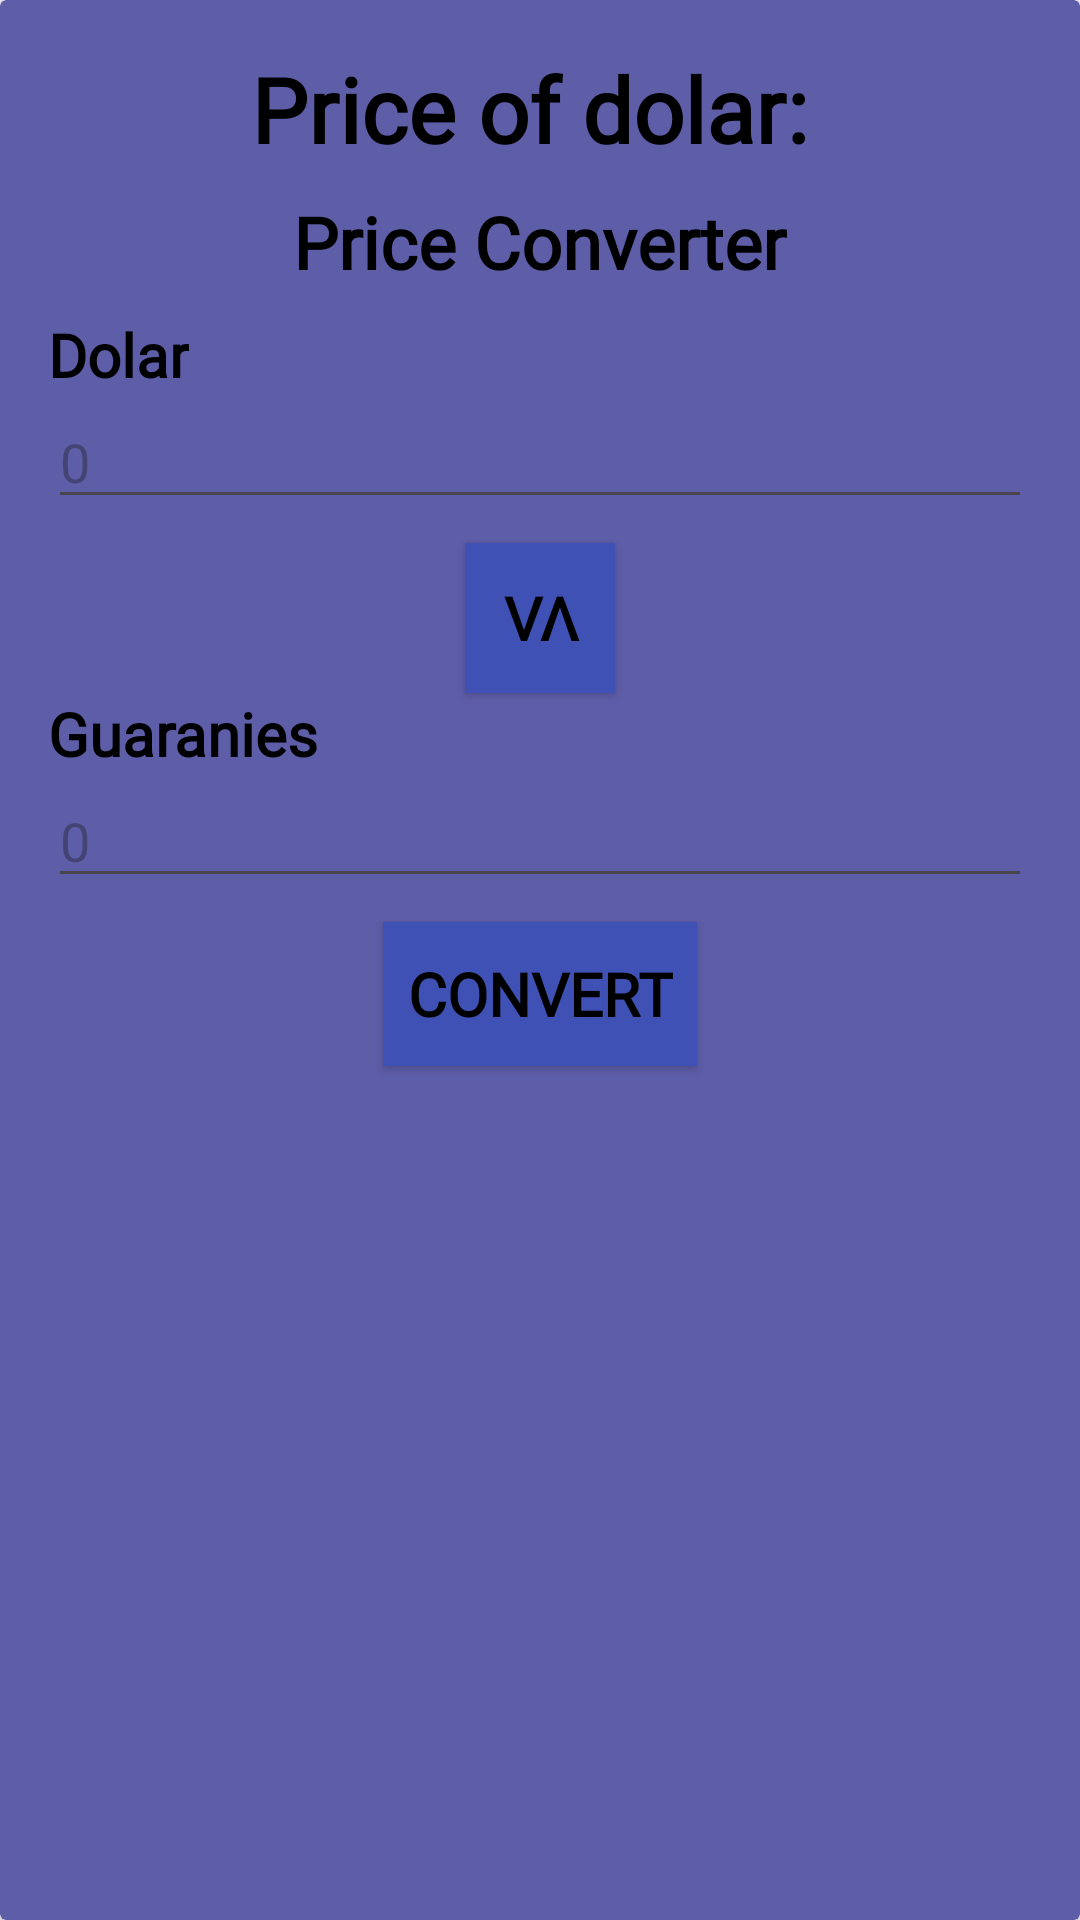

Reconstruct the res/layout file that produces this screen, plus the resources it refers to.
<!-- AndroidManifest.xml: application theme Theme.TrainingMindApp -->
<!-- res/layout/dialog_dolar_price.xml -->
<?xml version="1.0" encoding="utf-8"?>
<androidx.cardview.widget.CardView xmlns:android="http://schemas.android.com/apk/res/android"
    xmlns:app="http://schemas.android.com/apk/res-auto"
    android:layout_width="300dp"
    android:layout_height="wrap_content"
    app:cardBackgroundColor="@color/main_activity_cardview_bg"
    android:background="@color/dialog_background">

    <LinearLayout
        android:layout_width="match_parent"
        android:layout_height="match_parent"
        android:orientation="vertical"
        android:padding="16dp">


        <TextView
            android:id="@+id/tvTitlePriceDolarDialog"
            android:layout_width="match_parent"
            android:layout_height="wrap_content"
            android:textSize="30sp"
            android:textStyle="bold"
            android:gravity="center"
            android:hint="Price of dolar: "
            android:textColor="@color/default_text_color"
            android:textColorHint="@color/default_text_color"
            android:fontFamily="@font/poppins"
            >


        </TextView>

        <TextView
            android:layout_width="wrap_content"
            android:layout_height="wrap_content"
            android:layout_gravity="center"
            android:layout_margin="8dp"
            android:text="Price Converter"
            android:textStyle="bold"
            android:textSize="24sp"
            android:textColor="@color/default_text_color"
            android:fontFamily="@font/poppins"
            >
        </TextView>

        <TextView
            android:id="@+id/tvValueTitleDialog"
            android:layout_width="wrap_content"
            android:layout_height="wrap_content"
            android:text="Dolar"
            android:textStyle="bold"
            android:textSize="20sp"
            android:textColor="@color/default_text_color"
            android:fontFamily="@font/poppins"
            >
        </TextView>

        <androidx.appcompat.widget.AppCompatEditText
            android:id="@+id/etValuePriceConverter"
            android:layout_width="match_parent"
            android:layout_height="wrap_content"
            android:inputType="numberDecimal"
            android:layout_marginBottom="8dp"
            android:hint="0"
            android:maxLines="1"
            android:textColor="@color/default_text_color"
            android:singleLine="true"
            android:fontFamily="@font/poppins"
            >


        </androidx.appcompat.widget.AppCompatEditText>



        <androidx.appcompat.widget.AppCompatButton
            android:id="@+id/btnDialogChangeConverter"
            android:layout_width="50dp"
            android:layout_height="50dp"
            android:layout_gravity="center"
            android:text="vʌ"
            android:textSize="20sp"
            android:textStyle="bold"
            android:textColor="@color/default_text_color"
            android:background="@color/dialog_background"
            android:fontFamily="@font/poppins"
            >


        </androidx.appcompat.widget.AppCompatButton>


        <TextView
            android:id="@+id/tvResultTitleDialog"
            android:layout_width="wrap_content"
            android:layout_height="wrap_content"
            android:text="Guaranies"
            android:textStyle="bold"
            android:textSize="20sp"
            android:textColor="@color/default_text_color"
            android:fontFamily="@font/poppins"
            >
        </TextView>

        <androidx.appcompat.widget.AppCompatEditText
            android:id="@+id/etResultPriceConverter"
            android:layout_width="match_parent"
            android:layout_height="wrap_content"
            android:digits="0123456789"
            android:inputType="number"
            android:hint="0"
            android:maxLines="1"
            android:singleLine="true"
            android:textColor="@color/default_text_color"
            android:fontFamily="@font/poppins"
            >


        </androidx.appcompat.widget.AppCompatEditText>

        <androidx.appcompat.widget.AppCompatButton
            android:id="@+id/btnDialogConverter"
            android:layout_width="wrap_content"
            android:layout_height="wrap_content"
            android:text="Convert"
            android:background="@color/dialog_button_converted"
            android:layout_gravity="center"
            android:layout_margin="8dp"
            android:padding="8dp"
            android:textStyle="bold"
            android:textSize="20sp"
            android:textColor="@color/default_text_color"
            android:fontFamily="@font/poppins"
            >

        </androidx.appcompat.widget.AppCompatButton>



    </LinearLayout>
</androidx.cardview.widget.CardView>
<!-- resources referenced by this layout -->
<resources>
  <color name="default_text_color">#000000</color>
  <color name="dialog_background">#3F51B5</color>
  <color name="dialog_button_converted">#3F51B5</color>
  <color name="main_activity_cardview_bg">#5e5da8</color>
  <style name="Theme.TrainingMindApp" parent="Base.Theme.TrainingMindApp" />
  <style name="Base.Theme.TrainingMindApp" parent="Theme.Material3.DayNight.NoActionBar">
          
          
      </style>
</resources>
